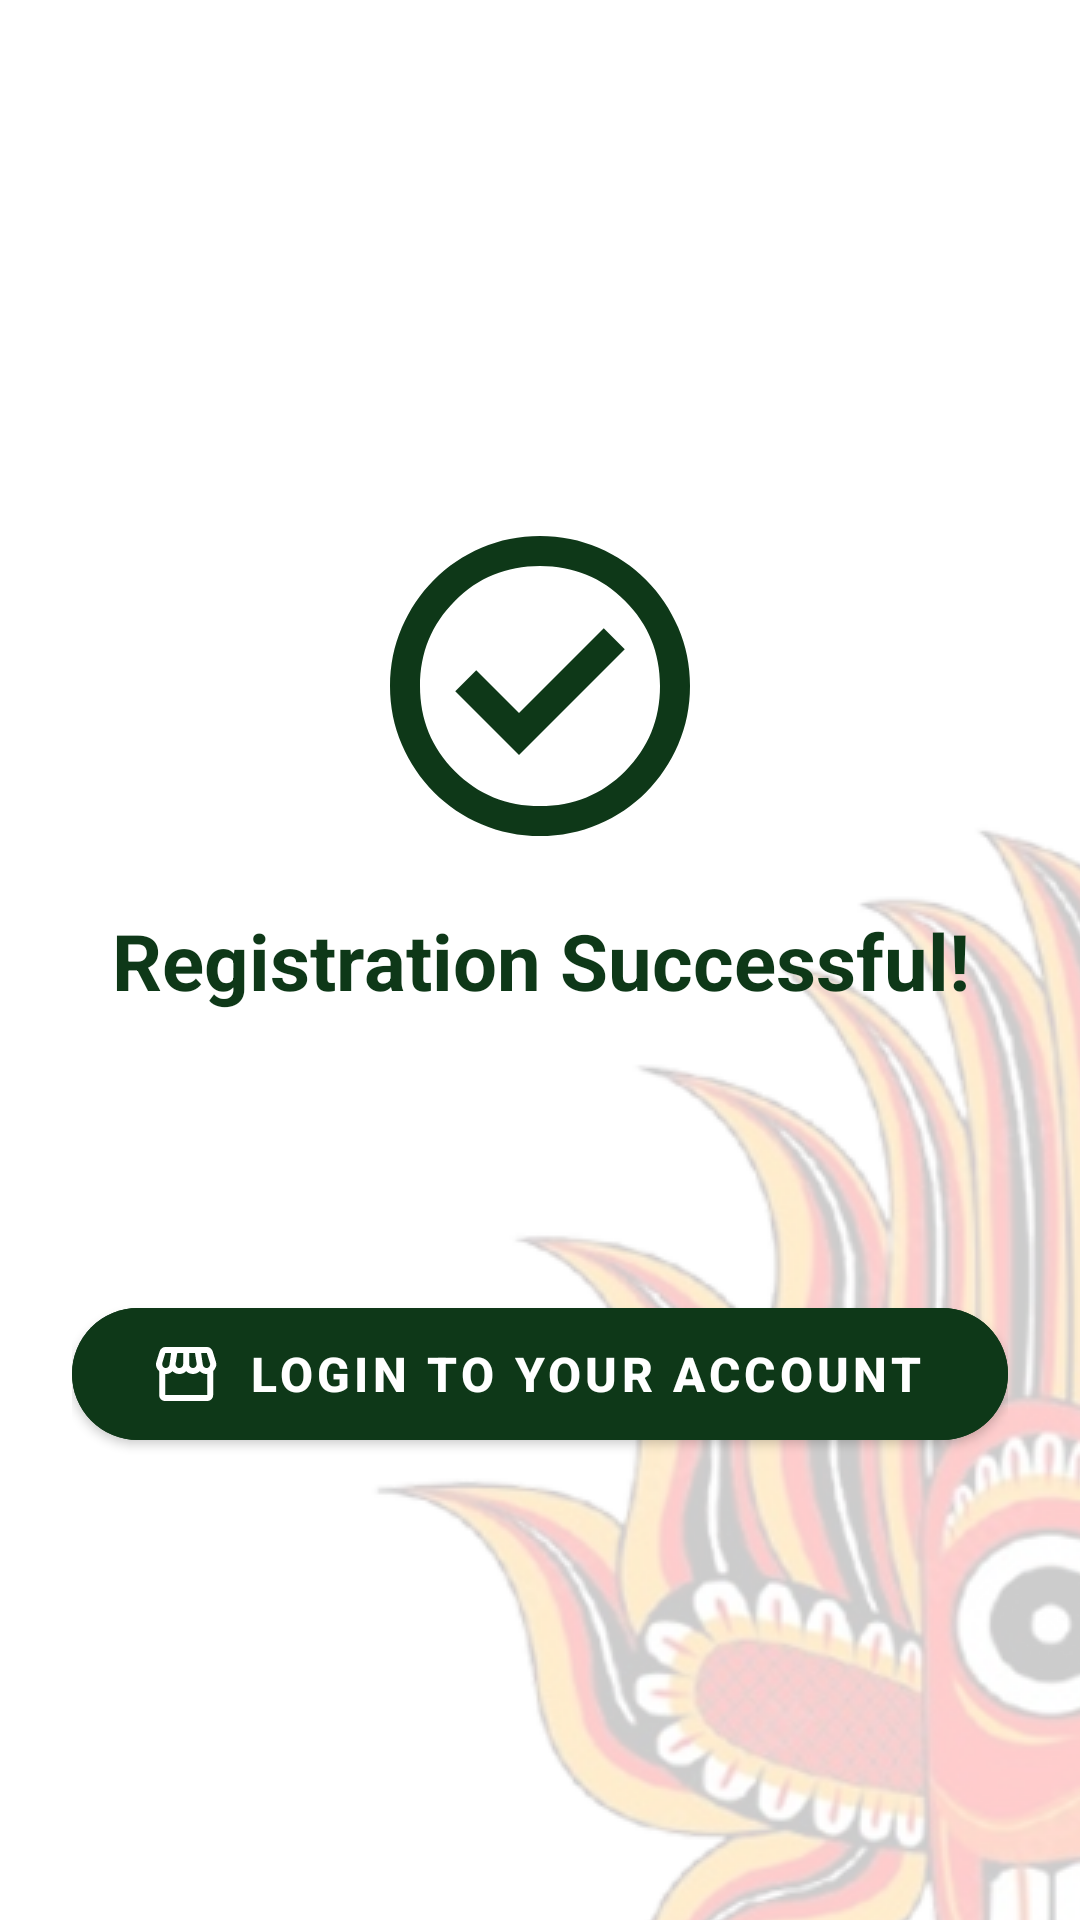

Layout XML and referenced resources for this Android screen:
<!-- AndroidManifest.xml: application theme Theme.CraftLanka -->
<!-- res/layout/fragment_registration_success.xml -->
<?xml version="1.0" encoding="utf-8"?>
<androidx.constraintlayout.widget.ConstraintLayout
    xmlns:android="http://schemas.android.com/apk/res/android"
    xmlns:app="http://schemas.android.com/apk/res-auto"
    xmlns:tools="http://schemas.android.com/tools"
    android:layout_width="match_parent"
    android:layout_height="match_parent"
    android:background="@drawable/bg_yakka_tiled"
    android:paddingHorizontal="24dp"
    android:paddingVertical="16dp"
    tools:context=".buyer.RegistrationSuccessFragment">

    
    <ImageView
        android:id="@+id/iv_success_check"
        android:layout_width="100dp"
        android:layout_height="100dp"
        android:contentDescription="@string/registration_successful"
        android:src="@drawable/ic_check_circle"
        app:tint="#0E3818"
        app:layout_constraintBottom_toBottomOf="parent"
        app:layout_constraintEnd_toEndOf="parent"
        app:layout_constraintStart_toStartOf="parent"
        app:layout_constraintTop_toTopOf="parent"
        app:layout_constraintVertical_bias="0.32" />

    
    <TextView
        android:id="@+id/tv_success_title"
        android:layout_width="0dp"
        android:layout_height="wrap_content"
        android:gravity="center"
        android:text="@string/registration_successful"
        android:textColor="#0E3818"
        android:textSize="26sp"
        android:textStyle="bold"
        app:layout_constraintEnd_toEndOf="parent"
        app:layout_constraintStart_toStartOf="parent"
        app:layout_constraintTop_toBottomOf="@+id/iv_success_check"
        android:layout_marginTop="24dp" />

    
    <com.google.android.material.button.MaterialButton
        android:id="@+id/btn_login_account"
        android:layout_width="0dp"
        android:layout_height="56dp"
        android:backgroundTint="#0E3818"
        android:text="@string/btn_login_to_your_account"
        android:textColor="#FFFFFF"
        android:textSize="16sp"
        android:textStyle="bold"
        app:cornerRadius="28dp"
        app:icon="@drawable/ic_store"
        app:iconGravity="textStart"
        app:iconPadding="10dp"
        app:iconTint="#FFFFFF"
        app:layout_constraintBottom_toBottomOf="parent"
        app:layout_constraintEnd_toEndOf="parent"
        app:layout_constraintStart_toStartOf="parent"
        app:layout_constraintTop_toTopOf="parent"
        app:layout_constraintVertical_bias="0.75" />

</androidx.constraintlayout.widget.ConstraintLayout>
<!-- resources referenced by this layout -->
<resources>
  <!-- drawable bg_yakka_tiled (drawable) -->
  <?xml version="1.0" encoding="utf-8"?>
  <bitmap xmlns:android="http://schemas.android.com/apk/res/android"
      android:src="@drawable/ic_yakka_pattern"
      android:tileModeY="repeat"
      android:tileModeX="disabled"
      android:gravity="top|center_horizontal" />
  <!-- drawable ic_check_circle (drawable) -->
  <vector xmlns:android="http://schemas.android.com/apk/res/android"
      android:width="80dp"
      android:height="80dp"
      android:viewportWidth="80"
      android:viewportHeight="80">
    <path
        android:pathData="M34.4,58.4L62.6,30.2L57,24.6L34.4,47.2L23,35.8L17.4,41.4L34.4,58.4ZM40,80C34.467,80 29.267,78.95 24.4,76.85C19.533,74.75 15.3,71.9 11.7,68.3C8.1,64.7 5.25,60.467 3.15,55.6C1.05,50.733 0,45.533 0,40C0,34.467 1.05,29.267 3.15,24.4C5.25,19.533 8.1,15.3 11.7,11.7C15.3,8.1 19.533,5.25 24.4,3.15C29.267,1.05 34.467,0 40,0C45.533,0 50.733,1.05 55.6,3.15C60.467,5.25 64.7,8.1 68.3,11.7C71.9,15.3 74.75,19.533 76.85,24.4C78.95,29.267 80,34.467 80,40C80,45.533 78.95,50.733 76.85,55.6C74.75,60.467 71.9,64.7 68.3,68.3C64.7,71.9 60.467,74.75 55.6,76.85C50.733,78.95 45.533,80 40,80ZM40,72C48.933,72 56.5,68.9 62.7,62.7C68.9,56.5 72,48.933 72,40C72,31.067 68.9,23.5 62.7,17.3C56.5,11.1 48.933,8 40,8C31.067,8 23.5,11.1 17.3,17.3C11.1,23.5 8,31.067 8,40C8,48.933 11.1,56.5 17.3,62.7C23.5,68.9 31.067,72 40,72Z"
        android:fillColor="#154212"/>
  </vector>
  <!-- drawable ic_store: vector/xml drawable (drawable, 2569 chars, omitted) -->
  <string name="btn_login_to_your_account">Login to Your Account</string>
  <string name="registration_successful">Registration Successful!</string>
  <style name="Theme.CraftLanka" parent="Theme.MaterialComponents.DayNight.NoActionBar">
          
          <item name="colorPrimary">@color/brand_green</item>
          <item name="colorPrimaryVariant">@color/brand_green_dark</item>
          <item name="colorOnPrimary">@color/white</item>
          
          <item name="colorSecondary">@color/nav_active_bg</item>
          <item name="colorSecondaryVariant">@color/nav_active_content</item>
          <item name="colorOnSecondary">@color/white</item>
          
          <item name="android:statusBarColor">?attr/colorPrimaryVariant</item>
  
          
          <item name="bottomNavigationStyle">@style/Widget.App.BottomNavigationView</item>
      </style>
  <!-- drawable ic_yakka_pattern: png bitmap (drawable, 214421 bytes) -->
  <color name="brand_green">#154212</color>
  <color name="brand_green_dark">#0E3818</color>
  <color name="white">#FFFFFFFF</color>
  <color name="nav_active_bg">#FFA26A</color>
  <color name="nav_active_content">#783603</color>
  <style name="Widget.App.BottomNavigationView" parent="Widget.MaterialComponents.BottomNavigationView">
          <item name="enableEdgeToEdge">true</item>
      </style>
</resources>
